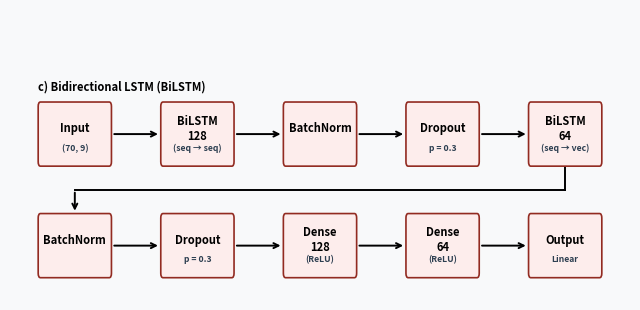

Recreate this plot in Python.
import matplotlib.pyplot as plt
import matplotlib.patches as patches

plt.rcParams['figure.dpi'] = 300
plt.rcParams['font.family'] = 'sans-serif'
plt.rcParams['font.weight'] = 'bold'
plt.rcParams['text.color'] = '#000000'

# Dimensiones verticales adaptadas para sus dos filas internas (6.5 x 3.2)
fig, ax = plt.subplots(figsize=(6.5, 3.2))
ax.set_facecolor('#F8F9FA')
fig.patch.set_facecolor('#F8F9FA')
ax.axis('off')

ax.set_xlim(0, 22)
ax.set_ylim(0, 5.2)

# Paleta Rosada
COLOR_C, BORDE_C = '#FDEDEC', '#922B21'
BLOCK_H, START_X, END_X = 1.15, 1.0, 21.0
TOTAL_W = END_X - START_X

def draw_block(ax, x, y, w, h, bg_color, edge_color, title, subtitle):
    rect = patches.FancyBboxPatch((x, y), w, h, boxstyle="round,pad=0,rounding_size=0.08",
                                  facecolor=bg_color, edgecolor=edge_color, linewidth=1.2, zorder=3)
    ax.add_patch(rect)
    ax.text(x + w/2, y + h*0.58, title, ha='center', va='center', fontsize=8.0, fontweight='bold', zorder=4)
    ax.text(x + w/2, y + h*0.28, subtitle, ha='center', va='center', fontsize=6.2, fontweight='bold', color='#2C3E50', zorder=4)

def draw_arrow(ax, x1, y1, x2, y2):
    ax.annotate('', xy=(x2, y2), xytext=(x1, y1),
                arrowprops=dict(arrowstyle="->", color='#000000', lw=1.4, mutation_scale=9), zorder=2)

# Coordenadas de las dos filas
Y_C1, Y_C2 = 2.4, 0.4
ax.text(START_X, Y_C1 + BLOCK_H + 0.15, "c) Bidirectional LSTM (BiLSTM)", fontsize=8.0, fontweight='bold', ha='left', va='bottom')

blocks_c1 = [("Input", "(70, 9)"), ("BiLSTM\n128", "(seq → seq)"), ("BatchNorm", ""), ("Dropout", "p = 0.3"), ("BiLSTM\n64", "(seq → vec)")]
blocks_c2 = [("BatchNorm", ""), ("Dropout", "p = 0.3"), ("Dense\n128", "(ReLU)"), ("Dense\n64", "(ReLU)"), ("Output", "Linear")]

w_c = 2.6  
spacing_c = (TOTAL_W - (5 * w_c)) / (5 - 1)

# Fila 1
current_x = START_X
for i, (title, sub) in enumerate(blocks_c1):
    draw_block(ax, current_x, Y_C1, w_c, BLOCK_H, COLOR_C, BORDE_C, title, sub)
    if i < len(blocks_c1) - 1:
        draw_arrow(ax, current_x + w_c, Y_C1 + BLOCK_H/2, current_x + w_c + spacing_c, Y_C1 + BLOCK_H/2)
    else:
        # Conexión ortogonal limpia hacia la fila inferior
        x_start, y_start = current_x + w_c / 2, Y_C1
        x_end, y_end = START_X + w_c / 2, Y_C2 + BLOCK_H
        y_mid = (y_start + y_end) / 2
        ax.plot([x_start, x_start], [y_start, y_mid], color='#000000', lw=1.4, zorder=2)
        ax.plot([x_start, x_end], [y_mid, y_mid], color='#000000', lw=1.4, zorder=2)
        ax.annotate('', xy=(x_end, y_end), xytext=(x_end, y_mid),
                    arrowprops=dict(arrowstyle="->", color='#000000', lw=1.4, mutation_scale=9), zorder=2)
    current_x += w_c + spacing_c

# Fila 2
current_x = START_X
for i, (title, sub) in enumerate(blocks_c2):
    draw_block(ax, current_x, Y_C2, w_c, BLOCK_H, COLOR_C, BORDE_C, title, sub)
    if i < len(blocks_c2) - 1:
        draw_arrow(ax, current_x + w_c, Y_C2 + BLOCK_H/2, current_x + w_c + spacing_c, Y_C2 + BLOCK_H/2)
    current_x += w_c + spacing_c

plt.tight_layout()
plt.savefig('Arquitectura_C_BiLSTM.png', format='png', bbox_inches='tight', pad_inches=0.02, dpi=300)
plt.show()
